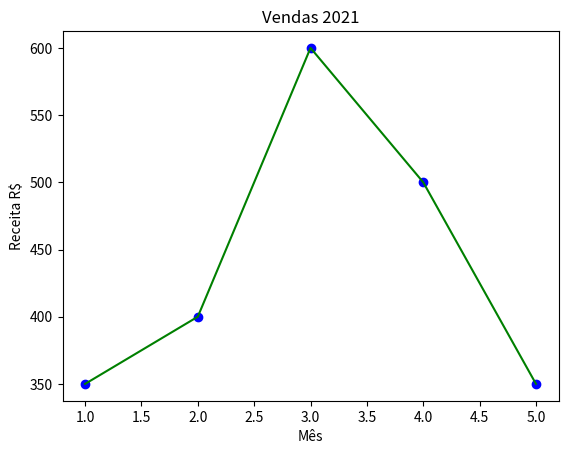

Recreate this plot in Python.
import matplotlib.pyplot as plt
x = [1,2,3,4,5]
y = [350,400,600,500,350]
plt.scatter(x=x, y=y, color='blue');
plt.plot(x,y, color ="green");
plt.title('Vendas 2021');
plt.xlabel('Mês');
plt.ylabel('Receita R$');
plt.savefig('Fig_1');
plt.show()